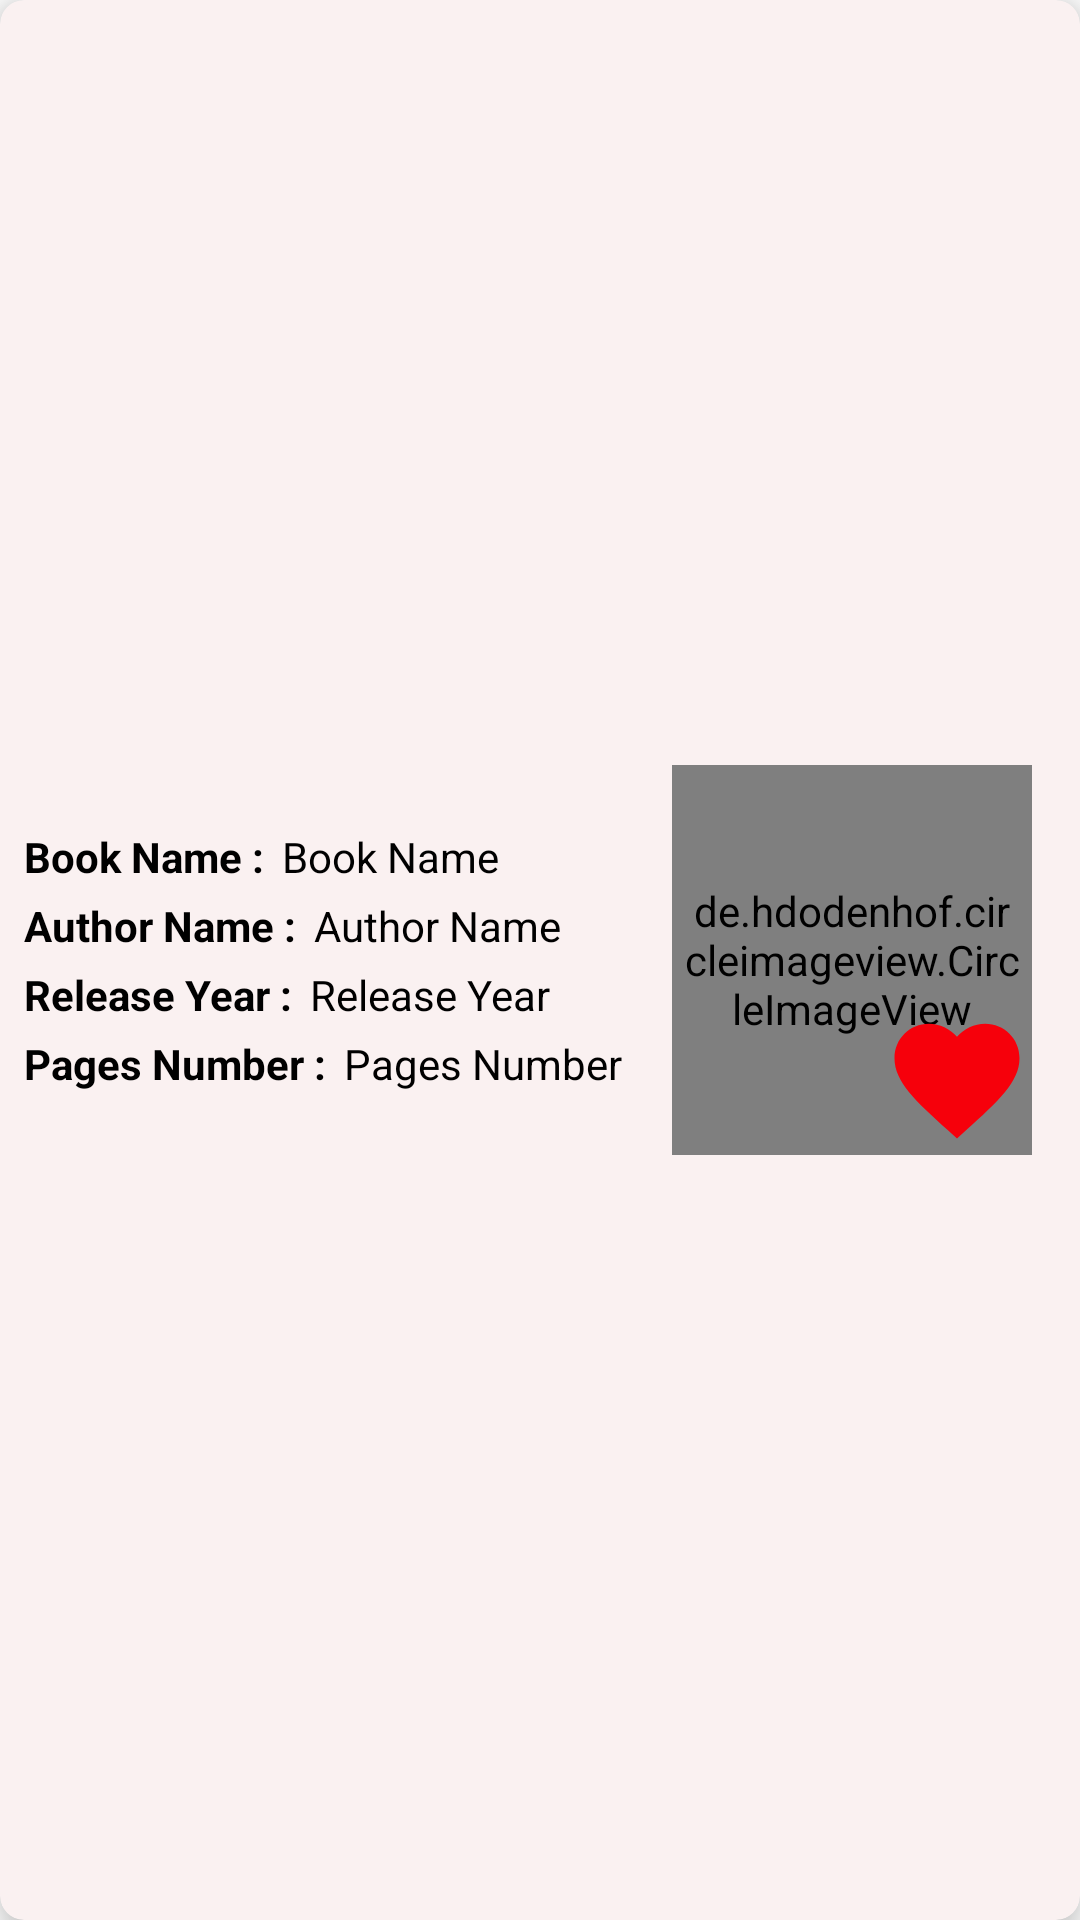

Layout XML and referenced resources for this Android screen:
<!-- AndroidManifest.xml: application theme Theme.FinaleProject -->
<!-- res/layout/custome_item_book.xml -->
<?xml version="1.0" encoding="utf-8"?>
<androidx.cardview.widget.CardView xmlns:android="http://schemas.android.com/apk/res/android"
    xmlns:app="http://schemas.android.com/apk/res-auto"
    xmlns:tools="http://schemas.android.com/tools"
    android:layout_width="match_parent"
    android:layout_height="130dp"
    android:layout_margin="10dp"
    android:backgroundTint="#FAF1F1"
    android:clickable="true"
    android:foreground="?android:attr/selectableItemBackground"
    android:orientation="vertical"
    app:cardCornerRadius="8dp"
    app:cardElevation="8dp">

    <androidx.constraintlayout.widget.ConstraintLayout
        android:layout_width="match_parent"
        android:layout_height="match_parent"

        >


        <RelativeLayout
            android:id="@+id/relativeLayout"
            android:layout_width="wrap_content"
            android:layout_height="match_parent"
            android:layout_marginStart="8dp"
            android:layout_marginLeft="8dp"
            android:gravity="center"
            app:layout_constraintBottom_toBottomOf="parent"
            app:layout_constraintStart_toStartOf="parent"
            app:layout_constraintTop_toTopOf="parent">

            <TextView
                android:id="@+id/des_bookName"
                android:layout_width="wrap_content"
                android:layout_height="wrap_content"
                android:layout_alignParentStart="true"

                android:layout_alignParentLeft="true"
                android:layout_alignParentTop="true"
                android:text="Book Name :"
                android:textColor="@color/black"
                android:textStyle="bold">

            </TextView>

            <TextView
                android:id="@+id/tv_bookNameItem"
                android:layout_width="wrap_content"
                android:layout_height="wrap_content"
                android:layout_alignParentTop="true"
                android:layout_marginStart="6dp"
                android:layout_marginLeft="6dp"
                android:layout_toEndOf="@id/des_bookName"
                android:layout_toRightOf="@id/des_bookName"
                android:text="@string/book_name"

                android:textColor="@color/black" />

            <TextView
                android:id="@+id/AuthorName"
                android:layout_width="wrap_content"
                android:layout_height="wrap_content"
                android:layout_below="@id/des_bookName"
                android:layout_alignParentStart="true"
                android:layout_alignParentLeft="true"
                android:layout_marginTop="4dp"
                android:text="Author Name :"
                android:textColor="@color/black"
                android:textStyle="bold">

            </TextView>

            <TextView
                android:id="@+id/tv_bookAuthorNameItem"
                android:layout_width="wrap_content"
                android:layout_height="wrap_content"
                android:layout_below="@+id/tv_bookNameItem"
                android:layout_marginStart="6dp"
                android:layout_marginLeft="6dp"
                android:layout_marginTop="4dp"
                android:layout_toEndOf="@+id/AuthorName"
                android:layout_toRightOf="@+id/AuthorName"
                android:text="@string/author_name"
                android:textColor="@color/black" />

            <TextView
                android:id="@+id/des_bookRYear"
                android:layout_width="wrap_content"
                android:layout_height="wrap_content"
                android:layout_below="@id/AuthorName"
                android:layout_alignParentStart="true"
                android:layout_alignParentLeft="true"
                android:layout_marginTop="4dp"
                android:text="Release Year :"
                android:textColor="@color/black"
                android:textStyle="bold" />

            <TextView
                android:id="@+id/tv_bookRYearItem"
                android:layout_width="wrap_content"
                android:layout_height="wrap_content"
                android:layout_below="@+id/tv_bookAuthorNameItem"
                android:layout_marginStart="6dp"
                android:layout_marginLeft="6dp"
                android:layout_marginTop="4dp"

                android:layout_toEndOf="@+id/des_bookRYear"
                android:layout_toRightOf="@+id/des_bookRYear"
                android:text="@string/release_year"
                android:textColor="@color/black" />

            <TextView
                android:id="@+id/des_bookRyear"
                android:layout_width="wrap_content"
                android:layout_height="wrap_content"
                android:layout_below="@id/tv_bookRYearItem"
                android:layout_alignParentStart="true"
                android:layout_alignParentLeft="true"
                android:layout_marginTop="4dp"
                android:text="Pages Number :"
                android:textColor="@color/black"
                android:textStyle="bold" />

            <TextView
                android:id="@+id/tv_bookPNumberItem"
                android:layout_width="wrap_content"
                android:layout_height="wrap_content"
                android:layout_below="@+id/tv_bookRYearItem"
                android:layout_marginStart="6dp"
                android:layout_marginLeft="6dp"
                android:layout_marginTop="4dp"
                android:layout_toEndOf="@+id/des_bookRyear"
                android:layout_toRightOf="@+id/des_bookRyear"
                android:text="@string/pages_number"
                android:textColor="@color/black" />

        </RelativeLayout>

        <FrameLayout
            android:layout_width="wrap_content"
            android:layout_height="wrap_content"
            android:layout_margin="16dp"
            app:layout_constraintBottom_toBottomOf="parent"
            app:layout_constraintEnd_toEndOf="parent"
            app:layout_constraintTop_toTopOf="parent">
            <com.google.android.material.button.MaterialButton
                android:id="@+id/btn_fav_item_Book"
                android:layout_width="50dp"
                android:layout_height="50dp"
                android:layout_gravity="bottom|end"
                android:background="@drawable/favorite_red"
                app:backgroundTint="@null"
                app:layout_constraintBottom_toBottomOf="parent"
                app:layout_constraintEnd_toStartOf="@+id/relativeLayout"
                app:layout_constraintStart_toStartOf="parent"
                app:layout_constraintTop_toTopOf="parent" />

            <de.hdodenhof.circleimageview.CircleImageView

                android:id="@+id/image_bookItem"
                android:layout_width="120dp"
                android:layout_height="130dp"
                android:padding="4dp"
                android:src="@drawable/open_book"
                app:civ_border_color="@color/color_bg_favorites"
                app:civ_border_width="3dp"
                tools:layout_editor_absoluteX="275dp"
                tools:layout_editor_absoluteY="20dp" />
        </FrameLayout>
    </androidx.constraintlayout.widget.ConstraintLayout>
</androidx.cardview.widget.CardView>
<!-- resources referenced by this layout -->
<resources>
  <color name="black">#FF000000</color>
  <color name="color_bg_favorites">#85a5e8</color>
  <!-- drawable favorite_red (drawable) -->
  <vector android:height="24dp" android:tint="#F6000B"
      android:viewportHeight="24" android:viewportWidth="24"
      android:width="24dp" xmlns:android="http://schemas.android.com/apk/res/android">
      <path android:fillColor="@android:color/white" android:pathData="M12,21.35l-1.45,-1.32C5.4,15.36 2,12.28 2,8.5 2,5.42 4.42,3 7.5,3c1.74,0 3.41,0.81 4.5,2.09C13.09,3.81 14.76,3 16.5,3 19.58,3 22,5.42 22,8.5c0,3.78 -3.4,6.86 -8.55,11.54L12,21.35z"/>
  </vector>
  <!-- drawable open_book: png bitmap (drawable, 6263 bytes) -->
  <string name="author_name">Author Name</string>
  <string name="book_name">Book Name</string>
  <string name="pages_number">Pages Number</string>
  <string name="release_year">Release Year</string>
  <style name="Theme.FinaleProject" parent="Theme.MaterialComponents.DayNight.DarkActionBar">
          
          <item name="colorPrimary">@color/color_bg</item>
          <item name="colorPrimaryVariant">@color/color_bg_favorites</item>
          <item name="colorOnPrimary">@color/white</item>
          
          <item name="colorSecondary">@color/teal_200</item>
          <item name="colorSecondaryVariant">@color/teal_700</item>
          <item name="colorOnSecondary">@color/black</item>
          
          <item name="android:statusBarColor" tools:targetApi="l">?attr/colorPrimaryVariant</item>
          
      </style>
  <color name="color_bg">#5D83D6</color>
  <color name="white">#FFFFFFFF</color>
  <color name="teal_200">#FF03DAC5</color>
  <color name="teal_700">#FF018786</color>
</resources>
